Run: headless pygame with SDL's dummy video driver; simulated clock (each Clock.tick advances the game by its frame time, no real sleeping); random seed 0; keys injected as events and as key.get_pressed() state; mouse plan: one left click at the window centre at the start of phase 2, then a move to the lower-right quarter at the start of phase 3.
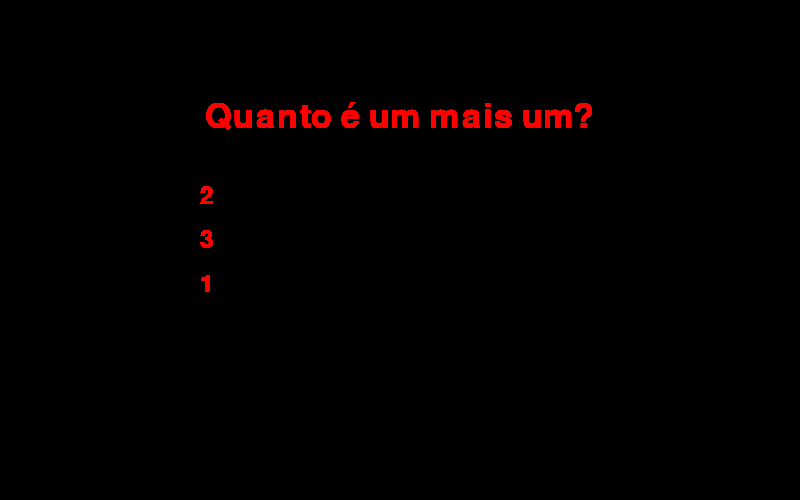
Frame 1 of 4 · flips 1–60 · no input
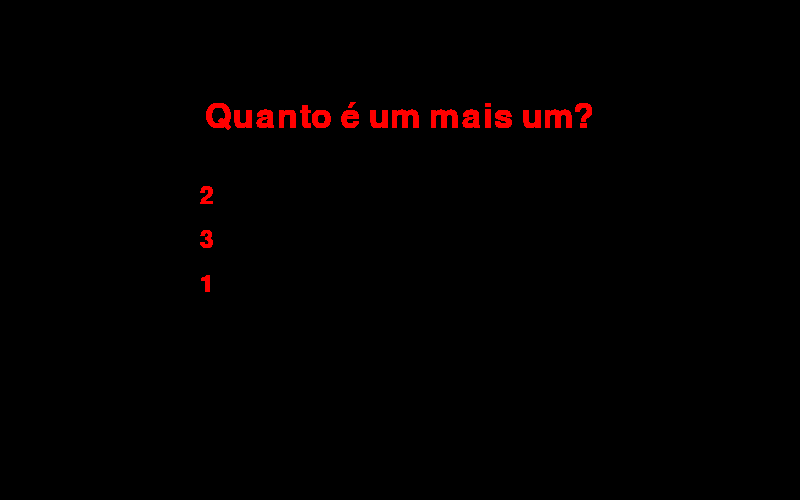
Frame 2 of 4 · flips 61–180 · clicked the window centre · tapped SPACE, RETURN · held RIGHT (→), D
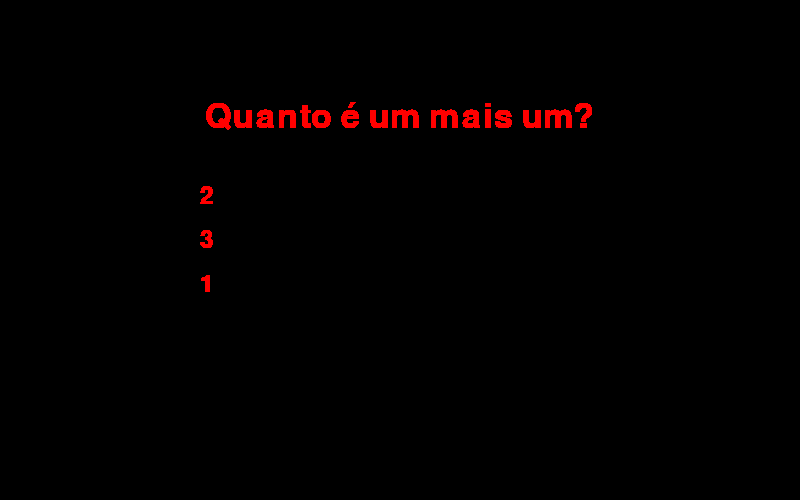
Frame 3 of 4 · flips 181–300 · moved the mouse to the lower-right quarter · held DOWN (↓), S
Frame 4 of 4 · flips 301–420 · held LEFT (←), A, UP (↑), W · screen unchanged from frame 3, image omitted

The pygame program that drew these frames:

import pygame
import random
from sys import exit

#TODO fazer sistema de click nas respostasz

pygame.init()
screen = pygame.display.set_mode((800,500))
pygame.display.set_caption("Teste de sistema de perguntas")
clock =pygame.time.Clock()

fontPergunta = pygame.font.Font(None, 50)
fontResposta = pygame.font.Font(None, 35)

class Pergunta():
    def __init__(self, screen,textoPergunta, listaRespostas, indexRespostaCorreta):
        self.tela = screen
        self.text = textoPergunta
        self.sizePergunta = list(textoPergunta.get_rect())
        self.respostas = listaRespostas
        self.correta = listaRespostas[indexRespostaCorreta]
        self.solved = False
        self.reorganizar()
    
    def solve(self):
        self.solved = True
    
    def isSolved(self):
        return self.solved
    
    def gotRight(self, selectedAnswer):
        if selectedAnswer == self.correta:
            return True
        else:
            return False
    
    def reorganizar(self):
        respostas = self.respostas.copy()
        newRespostas = []
        for i in range(len(respostas)):
            lista = random.choice(respostas)
            respostas.pop(respostas.index(lista))
            newRespostas.append(lista)
        
        self.respostas = newRespostas.copy()
            
        
            
            
        
        
    def update(self):
        self.tela.blit(self.text, ((self.tela.get_width()/2-self.sizePergunta[2]/2),100))
        
        for i in range(len(self.respostas)):
            mouse = list(pygame.mouse.get_pressed())
            mousePosition = list(pygame.mouse.get_pos())
            
            self.tela.blit(self.respostas[i], (200, (100+self.text.get_height()+50 + ((20 + self.respostas[i].get_height())*i))))
            
        
        


perguntas = [{
    "question" : "Quanto é um mais um?",
    "answers" : [1,2,3],
    "indexCorreta" : 1
},
{
    "question" : "Quanto é dois mais dois?",
    "answers" : [2,4,6],
    "indexCorreta" : 1
}
           ]


objetos = []

for i in perguntas:
    adicionarTextoPergunta = fontPergunta.render(i["question"], True, "red")
    adicionarRespostas = []
    for j in i["answers"]:
        j = str(j)
        listaRespostas = fontResposta.render(j, True, "red")
        adicionarRespostas.append(listaRespostas)
    
    adicionar = Pergunta(screen, adicionarTextoPergunta, adicionarRespostas, i["indexCorreta"])
    objetos.append(adicionar)
    

while True:
    con = 0
    
    for event in pygame.event.get():
        if event.type == pygame.QUIT:
            pygame.quit()
            exit()
        elif event.type == pygame.MOUSEBUTTONDOWN:
            mouse = list(pygame.mouse.get_pressed())
            mousePosition = list(pygame.mouse.get_pos())
            for i in range(len(objetos[con].respostas)):
                if (mouse[0] and mousePosition[0]>=200 and
                mousePosition[0] <= 200+objetos[con].respostas[i].get_height() and
                mousePosition[1]>= 100+objetos[con].text.get_height()+50 + ((20 + objetos[con].respostas[i].get_height())*i) and
                mousePosition[1] <= (100+objetos[con].text.get_height()+50 + ((20 + objetos[con].respostas[i].get_height())*(i+1)))
                ):
                    print(objetos[con].gotRight(objetos[con].respostas[i]))
    
    objetos[con].update()
    
    
    
    
    clock.tick(60)        
    pygame.display.update()
    
